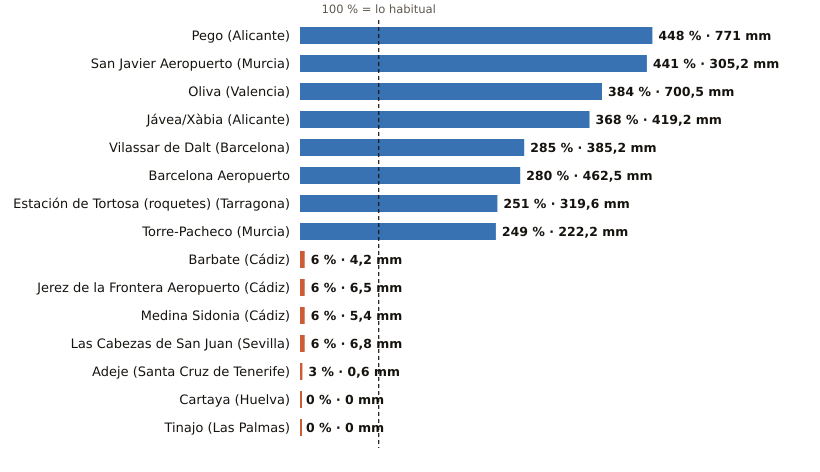

Values plotted in this chart, from the file beside it:
estacion, provincia, indicativo, mm_otono, referencia_mm, pct, periodo_referencia, hasta, hora
Pego, Alicante, 8057C, 771.0, 172.0, 448, 2011-2025, 2026-10-30, 
San Javier Aeropuerto, Murcia, 7031X, 305.2, 69.2, 441, 2011-2025, 2026-10-31, 1
Oliva, Valencia, 8058X, 700.5, 182.6, 384, 1991-2020, 2026-10-31, 1
Jávea/Xàbia, Alicante, 8050X, 419.2, 113.8, 368, 1997-2025, 2026-10-31, 1
Vilassar de Dalt, Barcelona, 0244X, 385.2, 135.3, 285, 2009-2025, 2026-10-31, 1
Barcelona Aeropuerto, Barcelona, 0076, 462.5, 164.9, 280, 1991-2020, 2026-10-31, 1
Estación de Tortosa (roquetes), Tarragona, 9981A, 319.6, 127.3, 251, 1991-2020, 2026-10-30, 
Torre-Pacheco, Murcia, 7026X, 222.2, 89.1, 249, 2005-2025, 2026-10-31, 1
Barbate, Cádiz, 5996B, 4.2, 73.2, 6, 2010-2025, 2026-10-30, 
Jerez de la Frontera Aeropuerto, Cádiz, 5960, 6.5, 111.8, 6, 1991-2020, 2026-10-31, 1
Medina Sidonia, Cádiz, 5983X, 5.4, 84.7, 6, 2006-2025, 2026-10-30, 
Las Cabezas de San Juan, Sevilla, 5891X, 6.8, 112.7, 6, 2005-2025, 2026-10-30, 
Adeje, Santa Cruz de Tenerife, C419X, 0.6, 20.0, 3, 1991-2020, 2026-10-30, 
Cartaya, Huelva, 4554X, 0.0, 78.6, 0, 2008-2025, 2026-10-30, 
Tinajo, Las Palmas, C048W, 0.0, 15.1, 0, 2010-2025, 2026-10-30, 
